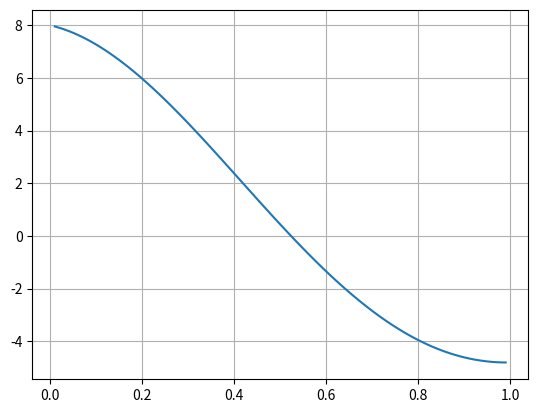

Reproduce this figure in Python.
import numpy as np
from matplotlib import pyplot as plt


def funcion(e):
    i = e
    resul = ((8*np.exp(-0.5*i))*np.cos((3)*(i)))
    return resul

# Metodo de Newton


def derivada1(x):
    evaluacion = -4*np.exp(-0.5*x)*np.cos(3*x)-24*np.exp(-0.5*x)*np.sin(3*x)
    return evaluacion


def newton(xi, maxiteraciones, cota):
    error = 1
    i = 1
    print("i | xi | fxi |fdxi | xr | error")
    while error > cota:
        xr = xi - (funcion(xi)/derivada1(xi))
        error = np.abs((xr-xi)/xr)
        xi = xr
        i += 1
        print("Raiz:", xr, " Error:", error)


newton(0.1, 10, 0.01)

vectorx = np.arange(0.01, 1, 0.01)

plt.plot(vectorx, funcion(vectorx))
plt.grid("x")
plt.grid("y")
plt.show()
